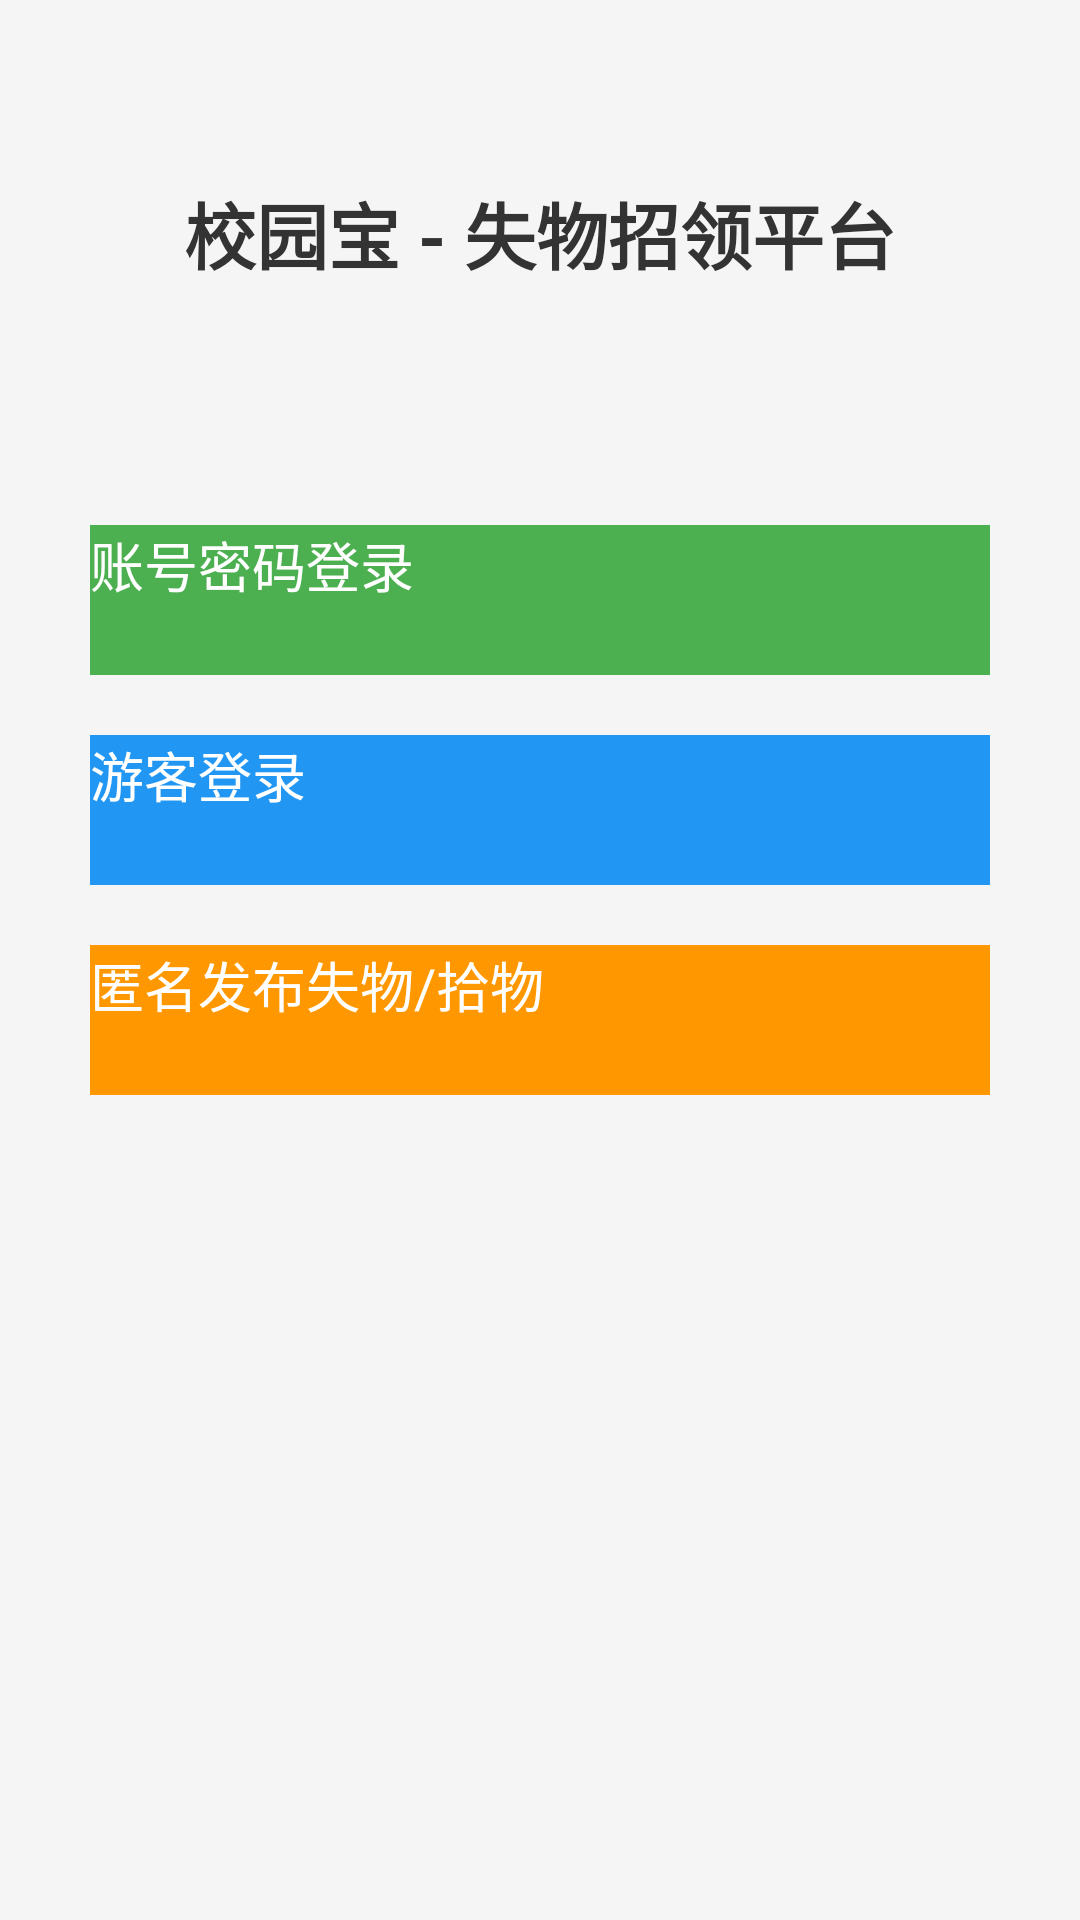

Android layout source for this screen:
<!-- AndroidManifest.xml: application theme Theme.LostFoundApp -->
<!-- res/layout/activity_main.xml -->
<?xml version="1.0" encoding="utf-8"?>
<androidx.constraintlayout.widget.ConstraintLayout xmlns:android="http://schemas.android.com/apk/res/android"
    xmlns:app="http://schemas.android.com/apk/res-auto"
    xmlns:tools="http://schemas.android.com/tools"
    android:layout_width="match_parent"
    android:layout_height="match_parent"
    android:background="#F5F5F5"
    tools:context=".MainActivity">

    
    <TextView
        android:id="@+id/tv_title"
        android:layout_width="wrap_content"
        android:layout_height="wrap_content"
        android:layout_marginTop="60dp"
        android:text="校园宝 - 失物招领平台"
        android:textColor="#333333"
        android:textSize="24sp"
        android:textStyle="bold"
        app:layout_constraintEnd_toEndOf="parent"
        app:layout_constraintStart_toStartOf="parent"
        app:layout_constraintTop_toTopOf="parent" />

    
    <Button
        android:id="@+id/btn_login"
        android:layout_width="match_parent"
        android:layout_height="50dp"
        android:layout_marginLeft="30dp"
        android:layout_marginTop="80dp"
        android:layout_marginRight="30dp"
        android:background="#4CAF50"
        android:text="账号密码登录"
        android:textColor="#FFFFFF"
        android:textSize="18sp"
        app:layout_constraintEnd_toEndOf="parent"
        app:layout_constraintStart_toStartOf="parent"
        app:layout_constraintTop_toBottomOf="@id/tv_title" />

    
    <Button
        android:id="@+id/btn_visitor"
        android:layout_width="match_parent"
        android:layout_height="50dp"
        android:layout_marginLeft="30dp"
        android:layout_marginTop="20dp"
        android:layout_marginRight="30dp"
        android:background="#2196F3"
        android:text="游客登录"
        android:textColor="#FFFFFF"
        android:textSize="18sp"
        app:layout_constraintEnd_toEndOf="parent"
        app:layout_constraintStart_toStartOf="parent"
        app:layout_constraintTop_toBottomOf="@id/btn_login" />

    
    <Button
        android:id="@+id/btn_anonymous_publish"
        android:layout_width="match_parent"
        android:layout_height="50dp"
        android:layout_marginLeft="30dp"
        android:layout_marginTop="20dp"
        android:layout_marginRight="30dp"
        android:background="#FF9800"
        android:text="匿名发布失物/拾物"
        android:textColor="#FFFFFF"
        android:textSize="18sp"
        app:layout_constraintEnd_toEndOf="parent"
        app:layout_constraintStart_toStartOf="parent"
        app:layout_constraintTop_toBottomOf="@id/btn_visitor" />

</androidx.constraintlayout.widget.ConstraintLayout>
<!-- resources referenced by this layout -->
<resources>

</resources>
